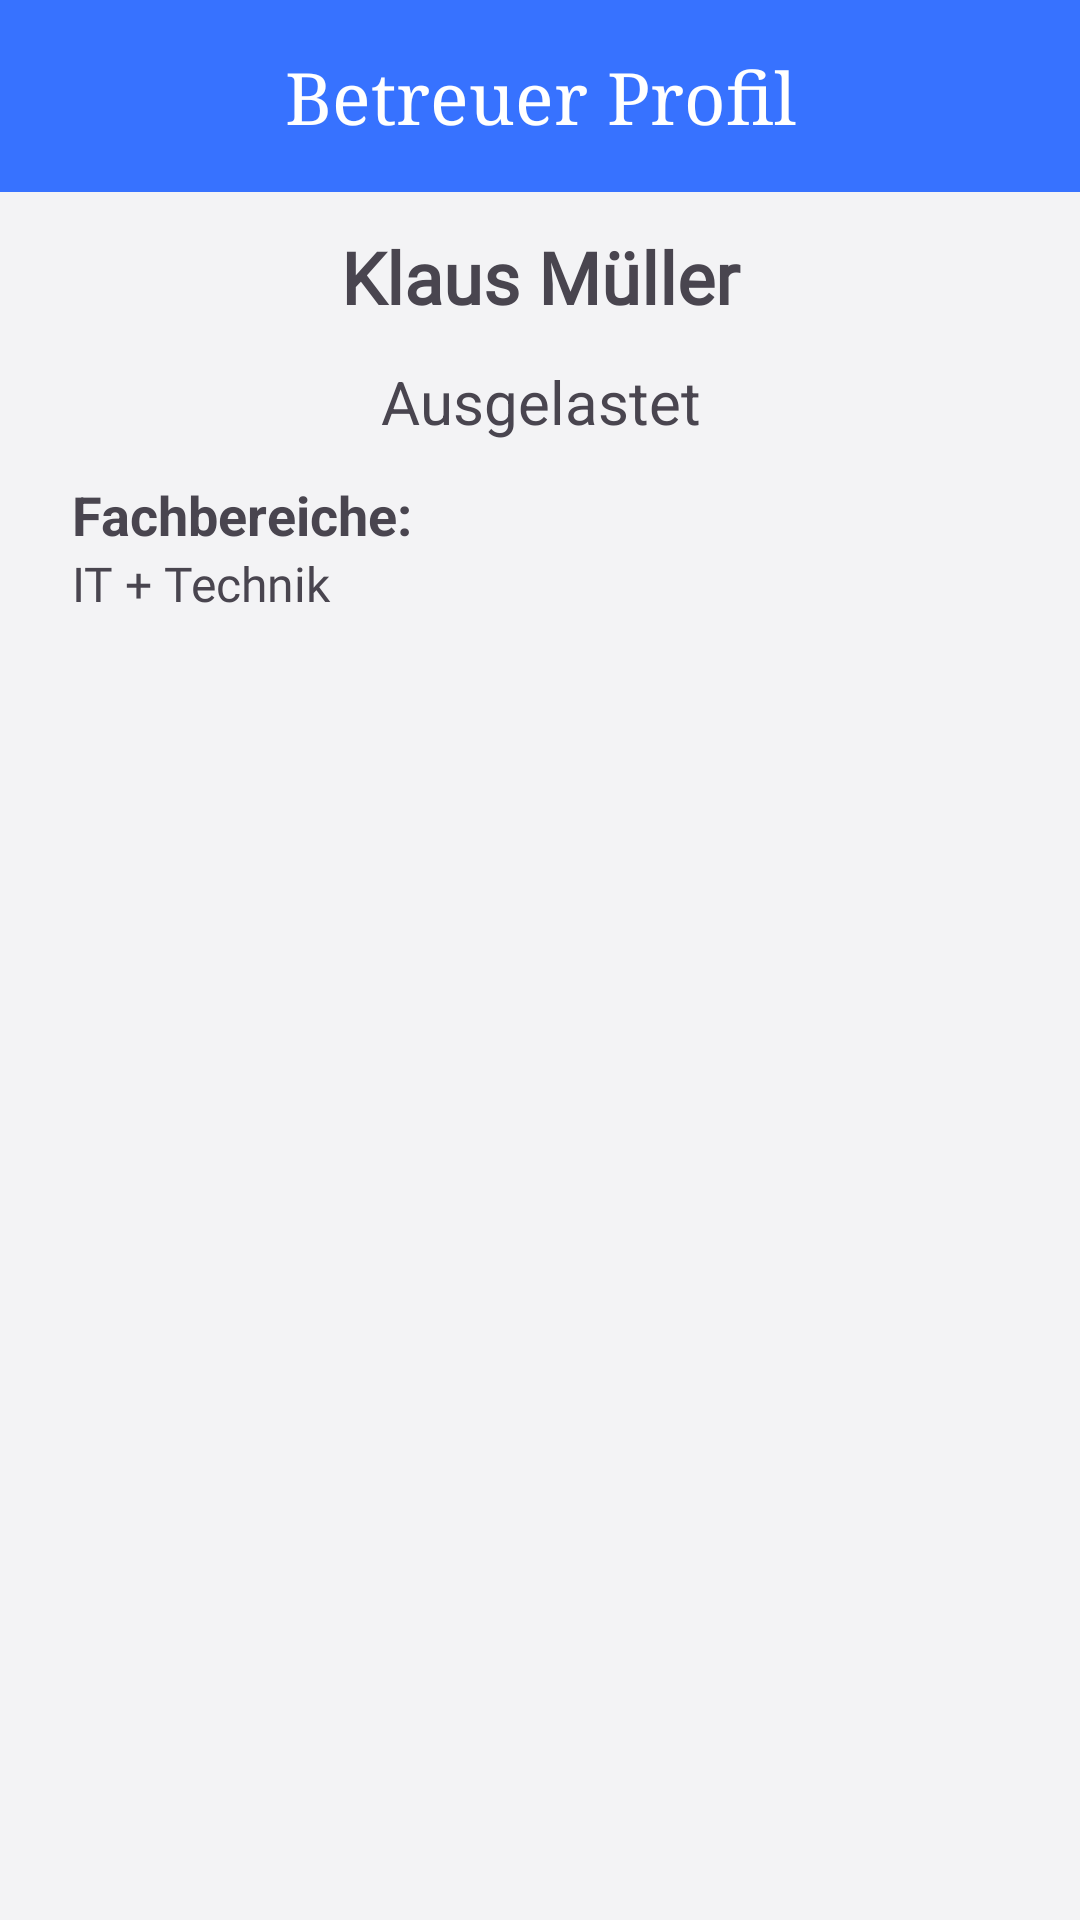

Layout XML and referenced resources for this Android screen:
<!-- AndroidManifest.xml: application theme Theme.MentorLink -->
<!-- res/layout/activity_detail_betreuer.xml -->
<?xml version="1.0" encoding="utf-8"?>
<androidx.constraintlayout.widget.ConstraintLayout xmlns:android="http://schemas.android.com/apk/res/android"
    xmlns:app="http://schemas.android.com/apk/res-auto"
    xmlns:tools="http://schemas.android.com/tools"
    android:id="@+id/main"
    android:layout_width="match_parent"
    android:layout_height="match_parent"
    android:background="@color/grau_weiss"
    tools:context=".DetailBetreuer">

    <androidx.appcompat.widget.Toolbar
        android:id="@+id/toolbar2"
        android:layout_width="match_parent"
        android:layout_height="wrap_content"
        android:background="@color/buttonBlau"
        android:minHeight="?attr/actionBarSize"
        android:theme="?attr/actionBarTheme"
        app:layout_constraintEnd_toEndOf="parent"
        app:layout_constraintStart_toStartOf="parent"
        app:layout_constraintTop_toTopOf="parent" />

    <androidx.constraintlayout.widget.Guideline
        android:id="@+id/guideline"
        android:layout_width="wrap_content"
        android:layout_height="wrap_content"
        android:orientation="vertical"
        app:layout_constraintBottom_toBottomOf="@id/toolbar2"
        app:layout_constraintGuide_percent="0.20" />

    <androidx.constraintlayout.widget.Guideline
        android:id="@+id/guideline2"
        android:layout_width="wrap_content"
        android:layout_height="wrap_content"
        android:orientation="vertical"
        app:layout_constraintBottom_toBottomOf="@id/toolbar2"
        app:layout_constraintGuide_percent="0.80"
        app:layout_constraintStart_toStartOf="parent" />

    <ImageButton
        android:id="@+id/btn_home"
        android:layout_width="0dp"
        android:layout_height="0dp"
        android:layout_gravity="center_vertical"
        android:layout_weight="1"
        android:background="#00FFFFFF"
        android:contentDescription="Back Button"
        app:layout_constraintBottom_toBottomOf="@+id/toolbar2"
        app:layout_constraintEnd_toStartOf="@+id/guideline"
        app:layout_constraintStart_toStartOf="@+id/toolbar2"
        app:layout_constraintTop_toTopOf="@id/toolbar2" />

    <TextView
        android:id="@+id/textView2"
        android:layout_width="wrap_content"
        android:layout_height="wrap_content"
        android:fontFamily="serif"
        android:text="Betreuer Profil"
        android:textColor="@color/reinWeiss"
        android:textSize="24sp"
        app:layout_constraintBottom_toBottomOf="@+id/toolbar2"
        app:layout_constraintEnd_toStartOf="@+id/guideline2"
        app:layout_constraintStart_toStartOf="@+id/guideline"
        app:layout_constraintTop_toTopOf="@+id/toolbar2" />

    <LinearLayout
        android:layout_width="match_parent"
        android:layout_height="0dp"
        android:orientation="vertical"
        app:layout_constraintBottom_toBottomOf="parent"
        app:layout_constraintTop_toBottomOf="@+id/toolbar2">

        <LinearLayout
            android:layout_width="match_parent"
            android:layout_height="wrap_content"
            android:layout_marginLeft="12dp"
            android:layout_marginTop="12dp"
            android:layout_marginRight="12dp"
            android:background="@drawable/customborder"
            android:backgroundTint="@color/reinWeiss"
            android:gravity="center"
            android:orientation="vertical">

            <TextView
                android:id="@+id/tvProfilName"
                android:layout_width="match_parent"
                android:layout_height="wrap_content"
                android:fontFamily="@font/roboto"
                android:text="Klaus Müller"
                android:textAlignment="center"
                android:textAllCaps="false"
                android:textSize="24sp"
                android:textStyle="bold" />
        </LinearLayout>

        <LinearLayout
            android:layout_width="match_parent"
            android:layout_height="wrap_content"
            android:layout_marginLeft="12dp"
            android:layout_marginTop="12dp"
            android:layout_marginRight="12dp"
            android:background="@drawable/customborder"
            android:backgroundTint="@color/reinWeiss"
            android:gravity="center"
            android:orientation="horizontal">

            <TextView
                android:id="@+id/tvProfilAuslastung"
                android:layout_width="wrap_content"
                android:layout_height="wrap_content"
                android:layout_marginLeft="12dp"
                android:layout_marginRight="12dp"
                android:layout_weight="1"
                android:text="Ausgelastet"
                android:textAlignment="center"
                android:textSize="20sp" />
        </LinearLayout>

        <LinearLayout
            android:layout_width="match_parent"
            android:layout_height="wrap_content"
            android:layout_marginLeft="12dp"
            android:layout_marginTop="12dp"
            android:layout_marginRight="12dp"
            android:background="@drawable/customborder"
            android:backgroundTint="@color/reinWeiss"
            android:gravity="center"
            android:orientation="vertical">

            <TextView
                android:id="@+id/textView6"
                android:layout_width="match_parent"
                android:layout_height="wrap_content"
                android:layout_marginLeft="12dp"
                android:layout_marginRight="12dp"
                android:text="Fachbereiche:"
                android:textAllCaps="false"
                android:textSize="18sp"
                android:textStyle="bold" />

            <TextView
                android:id="@+id/tvProfilFachbereiche"
                android:layout_width="match_parent"
                android:layout_height="wrap_content"
                android:layout_marginLeft="12dp"
                android:layout_marginRight="12dp"
                android:fontFamily="@font/roboto"
                android:text="IT + Technik"
                android:textAlignment="viewStart"
                android:textSize="16sp" />
        </LinearLayout>

        <androidx.recyclerview.widget.RecyclerView
            android:id="@+id/rvFreieArbeiten"
            android:layout_width="match_parent"
            android:layout_height="match_parent" />

    </LinearLayout>
</androidx.constraintlayout.widget.ConstraintLayout>
<!-- resources referenced by this layout -->
<resources>
  <color name="buttonBlau">#3772ff</color>
  <color name="grau_weiss">#f3f3f5</color>
  <color name="reinWeiss">#ffffff</color>
  <style name="Theme.MentorLink" parent="Base.Theme.MentorLink" />
  <style name="Base.Theme.MentorLink" parent="Theme.Material3.DayNight.NoActionBar">
          
          
      </style>
</resources>
